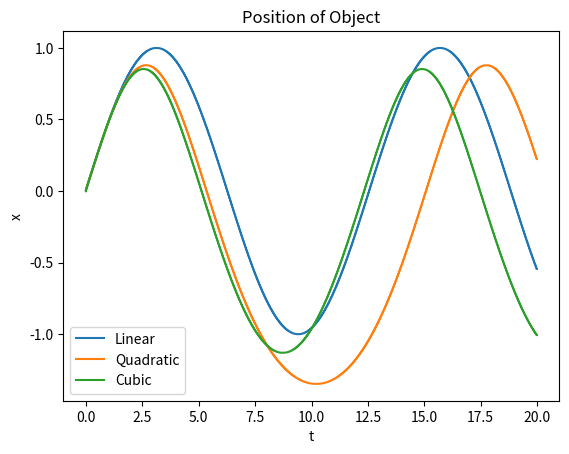

This chart was generated by the following Python code:
# -*- coding: utf-8 -*-
"""
Created on Thu Oct 03 13:55:39 2019

@author: David Engel
"""
import numpy as np
import matplotlib.pyplot as plt
#inital conditions
t0=0
x0=0
vx0=1
k=1
m=1
tf=20
dt=.01
a=.5
b=.25

#differerntial equation for liner
def d2xdt2linear(x):
    return(-k*x/m)
#differerntial equation for quadratic
def d2xdt2quad(x):
    return((-k*x/m)-a*(x**2))
#differerntial equation for cubic    
def d2xdt2cubic(x):
    return((-k*x/m)-a*(x**2)-b*(x**3))
#lists for plotting
t=[t0]
x=[x0]
vx=[vx0]
ti=t0
#for a counter
n=0
#loop for linear
while ti<=tf:
    t.append(ti)
    vx.append(vx[n-1]+d2xdt2linear(x[n])*dt)
    x.append(x[n-1]+vx[n]*dt)
    n+=1
    ti+=dt
plt.plot(t,x,label='Linear')

t2=[t0]
x2=[x0]
vx2=[vx0]
ti2=t0
n2=0
#loop for quadratic
while ti2<=tf:
    t2.append(ti2)
    vx2.append(vx2[n2-1]+d2xdt2quad(x2[n2])*dt)
    x2.append(x2[n2-1]+vx2[n2]*dt)
    n2+=1
    ti2+=dt

plt.plot(t2,x2,label='Quadratic')

t3=[t0]
x3=[x0]
vx3=[vx0]
ti3=t0
n3=0
#loop for cubic
while ti3<=tf:
    t3.append(ti3)
    vx3.append(vx3[n3-1]+d2xdt2cubic(x3[n3])*dt)
    x3.append(x3[n3-1]+vx3[n3]*dt)
    n3+=1
    ti3+=dt
    
#plot
plt.plot(t3,x3,label='Cubic')
plt.title('Position of Object')
plt.xlabel('t')
plt.ylabel('x')
plt.legend()